The GitHub repository razvanandreipetre/Proiect-RN contains a labelled image folder "data" with 5 categories: Audi, BMW, Hyundai, Mercedes, Renault. Examples follow, each with its label.

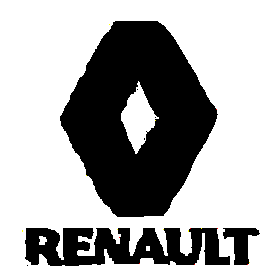
Label: Renault

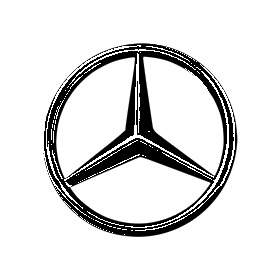
Label: Mercedes

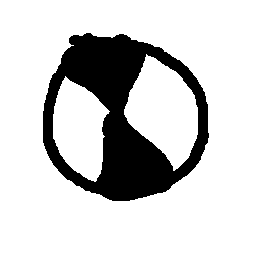
Label: BMW

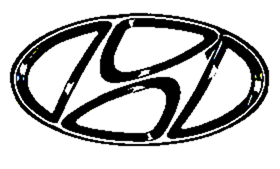
Label: Hyundai

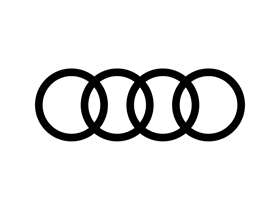
Label: Audi

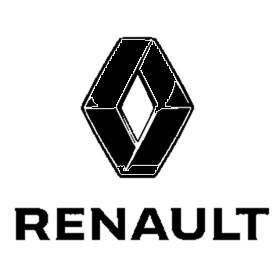
Label: Renault
